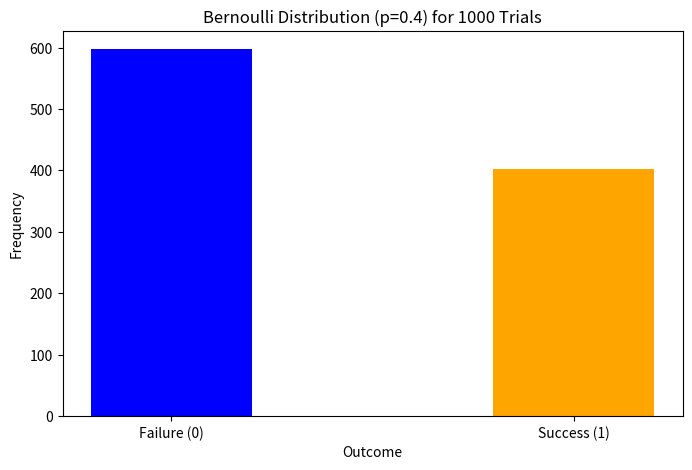

Write the Python code that produced this figure.
import numpy as np
import matplotlib.pyplot as plt

p = 0.4
n = 1000

data = np.random.binomial(n=1, p=p, size=n)

unique, counts = np.unique(data, return_counts=True)
frequencies = dict(zip(unique, counts))

plt.figure(figsize=(8, 5))
plt.bar(frequencies.keys(), frequencies.values(), color=['blue', 'orange'], width=0.4)
plt.xticks([0, 1], labels=['Failure (0)', 'Success (1)'])
plt.xlabel("Outcome")
plt.ylabel("Frequency")
plt.title(f"Bernoulli Distribution (p={p}) for {n} Trials")
plt.show()
